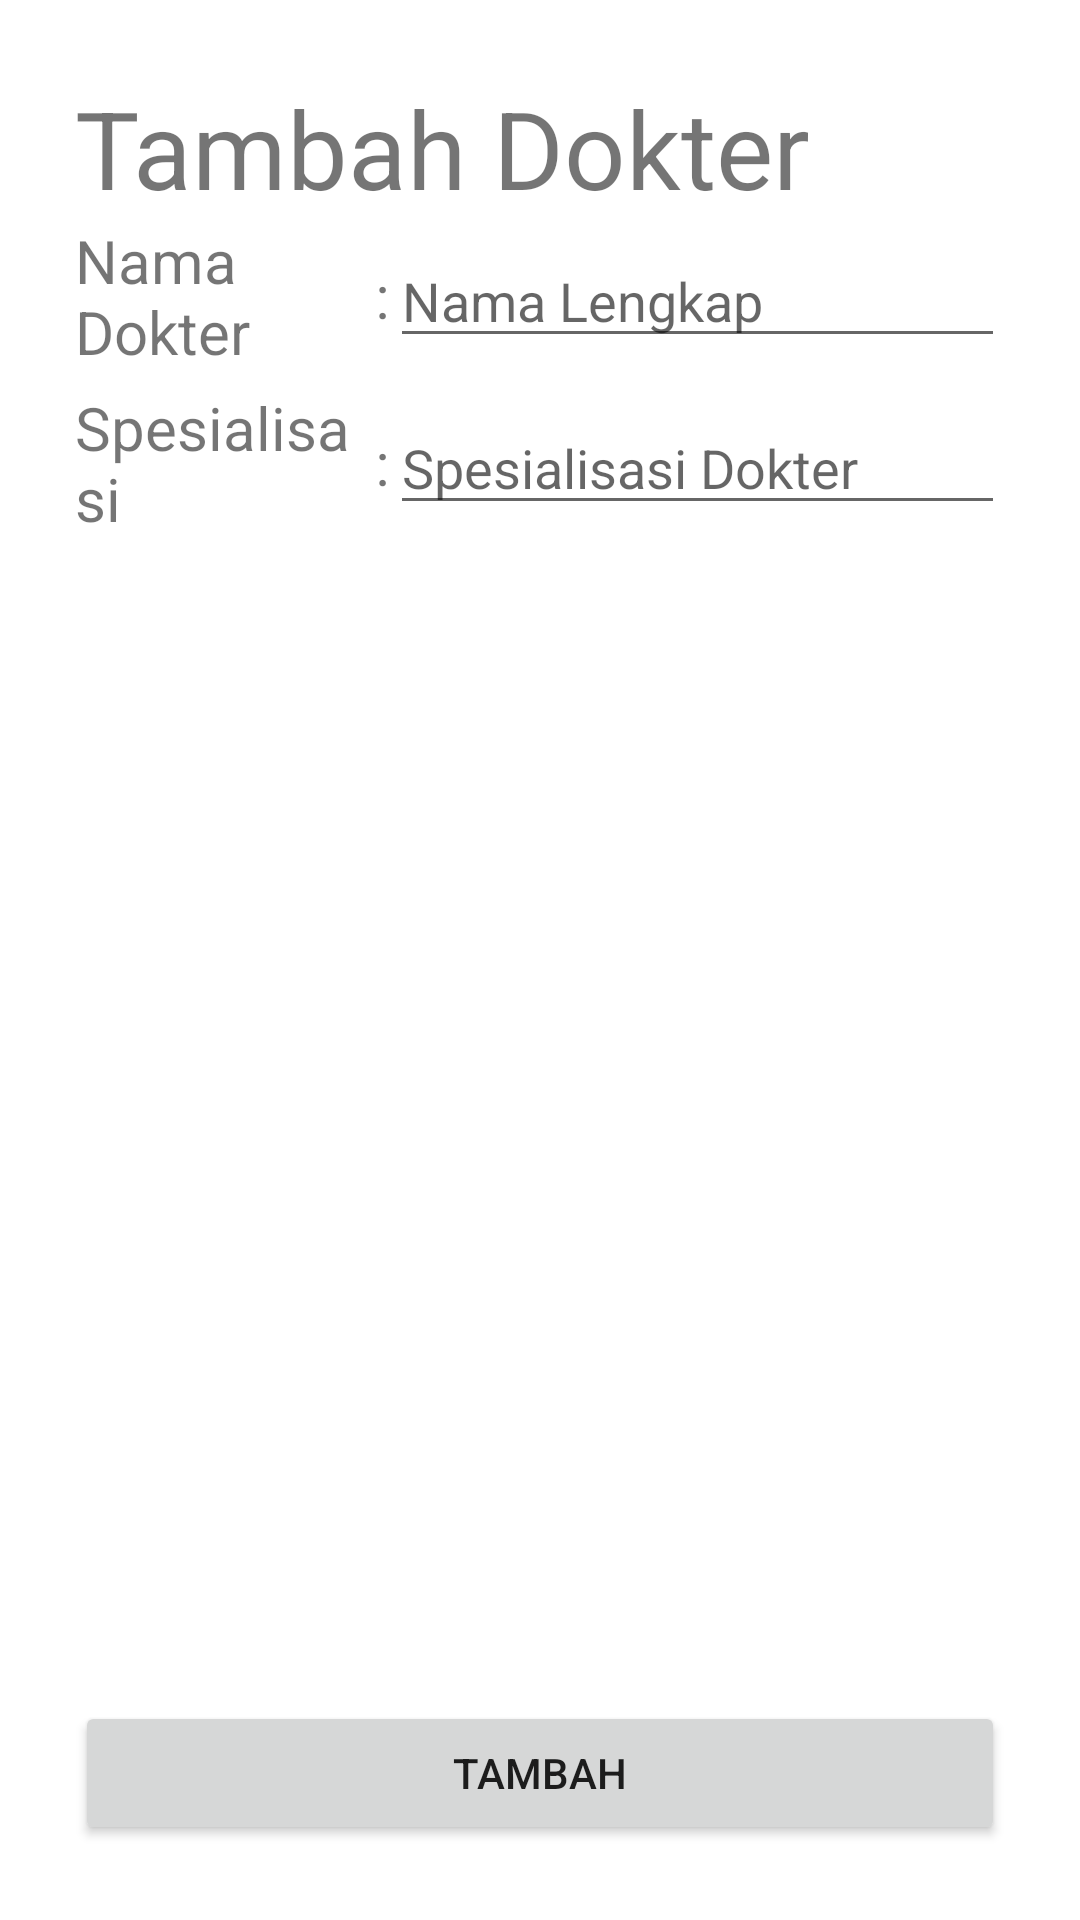

The Android layout XML behind this screen, and the referenced resources:
<!-- AndroidManifest.xml: application theme Theme.TB01 -->
<!-- res/layout/fragment_add_doctor.xml -->
<?xml version="1.0" encoding="utf-8"?>
<LinearLayout
    xmlns:android="http://schemas.android.com/apk/res/android"
    android:layout_width="match_parent"
    android:layout_height="match_parent"
    android:padding="@dimen/form_vg_padding"
    android:orientation="vertical">

    <TextView
        android:text="@string/add_title_text"
        android:layout_width="match_parent"
        android:layout_height="wrap_content"
        android:textSize="@dimen/title_size"/>

    <LinearLayout
        android:layout_width="match_parent"
        android:layout_height="wrap_content"
        android:layout_marginBottom="5dp"
        android:gravity="center_vertical"
        android:orientation="horizontal">

        <TextView
            android:layout_width="match_parent"
            android:layout_height="wrap_content"
            android:layout_weight="2"
            android:text="Nama Dokter"
            android:textAlignment="textStart"
            android:textSize="@dimen/form_font_size" />

        <TextView
            android:layout_width="wrap_content"
            android:layout_height="wrap_content"
            android:text=":"
            android:textSize="@dimen/form_font_size" />

        <EditText android:inputType="text"
            android:id="@+id/et_doctor_name"
            android:layout_width="match_parent"
            android:layout_height="wrap_content"
            android:layout_weight="1"
            android:hint="Nama Lengkap" />
    </LinearLayout>

    <LinearLayout
        android:layout_width="match_parent"
        android:layout_height="wrap_content"
        android:layout_marginBottom="5dp"
        android:gravity="center_vertical"
        android:orientation="horizontal">

        <TextView
            android:layout_width="match_parent"
            android:layout_height="wrap_content"
            android:layout_weight="2"
            android:text="Spesialisasi"
            android:textAlignment="textStart"
            android:textSize="@dimen/form_font_size" />

        <TextView
            android:layout_width="wrap_content"
            android:layout_height="wrap_content"
            android:text=":"
            android:textSize="@dimen/form_font_size" />

        <EditText android:inputType="text"
            android:id="@+id/et_doctor_spec"
            android:layout_width="match_parent"
            android:layout_height="wrap_content"
            android:layout_weight="1"
            android:hint="Spesialisasi Dokter" />

    </LinearLayout>

    <LinearLayout
        android:layout_width="match_parent"
        android:layout_height="match_parent"
        android:orientation="horizontal">

        <Button
            android:id="@+id/btn_add"
            android:layout_width="match_parent"
            android:layout_height="wrap_content"
            android:layout_gravity="bottom"
            android:text="TAMBAH" />

    </LinearLayout>
</LinearLayout>
<!-- resources referenced by this layout -->
<resources>
  <dimen name="form_font_size">20sp</dimen>
  <dimen name="form_vg_padding">25dp</dimen>
  <dimen name="title_size">36sp</dimen>
  <string name="add_title_text">Tambah Dokter</string>
  <style name="Theme.TB01" parent="Theme.MaterialComponents.DayNight.DarkActionBar">
          
          <item name="colorPrimary">@color/purple_500</item>
          <item name="colorPrimaryVariant">@color/purple_700</item>
          <item name="colorOnPrimary">@color/white</item>
          
          <item name="colorSecondary">@color/teal_200</item>
          <item name="colorSecondaryVariant">@color/teal_700</item>
          <item name="colorOnSecondary">@color/black</item>
          
          <item name="android:statusBarColor">?attr/colorPrimaryVariant</item>
          
          <item name="windowActionBar">false</item>
          <item name="windowNoTitle">true</item>
      </style>
  <color name="purple_500">#FF6200EE</color>
  <color name="purple_700">#FF3700B3</color>
  <color name="white">#FFFFFFFF</color>
  <color name="teal_200">#FF03DAC5</color>
  <color name="teal_700">#FF018786</color>
  <color name="black">#FF000000</color>
</resources>
